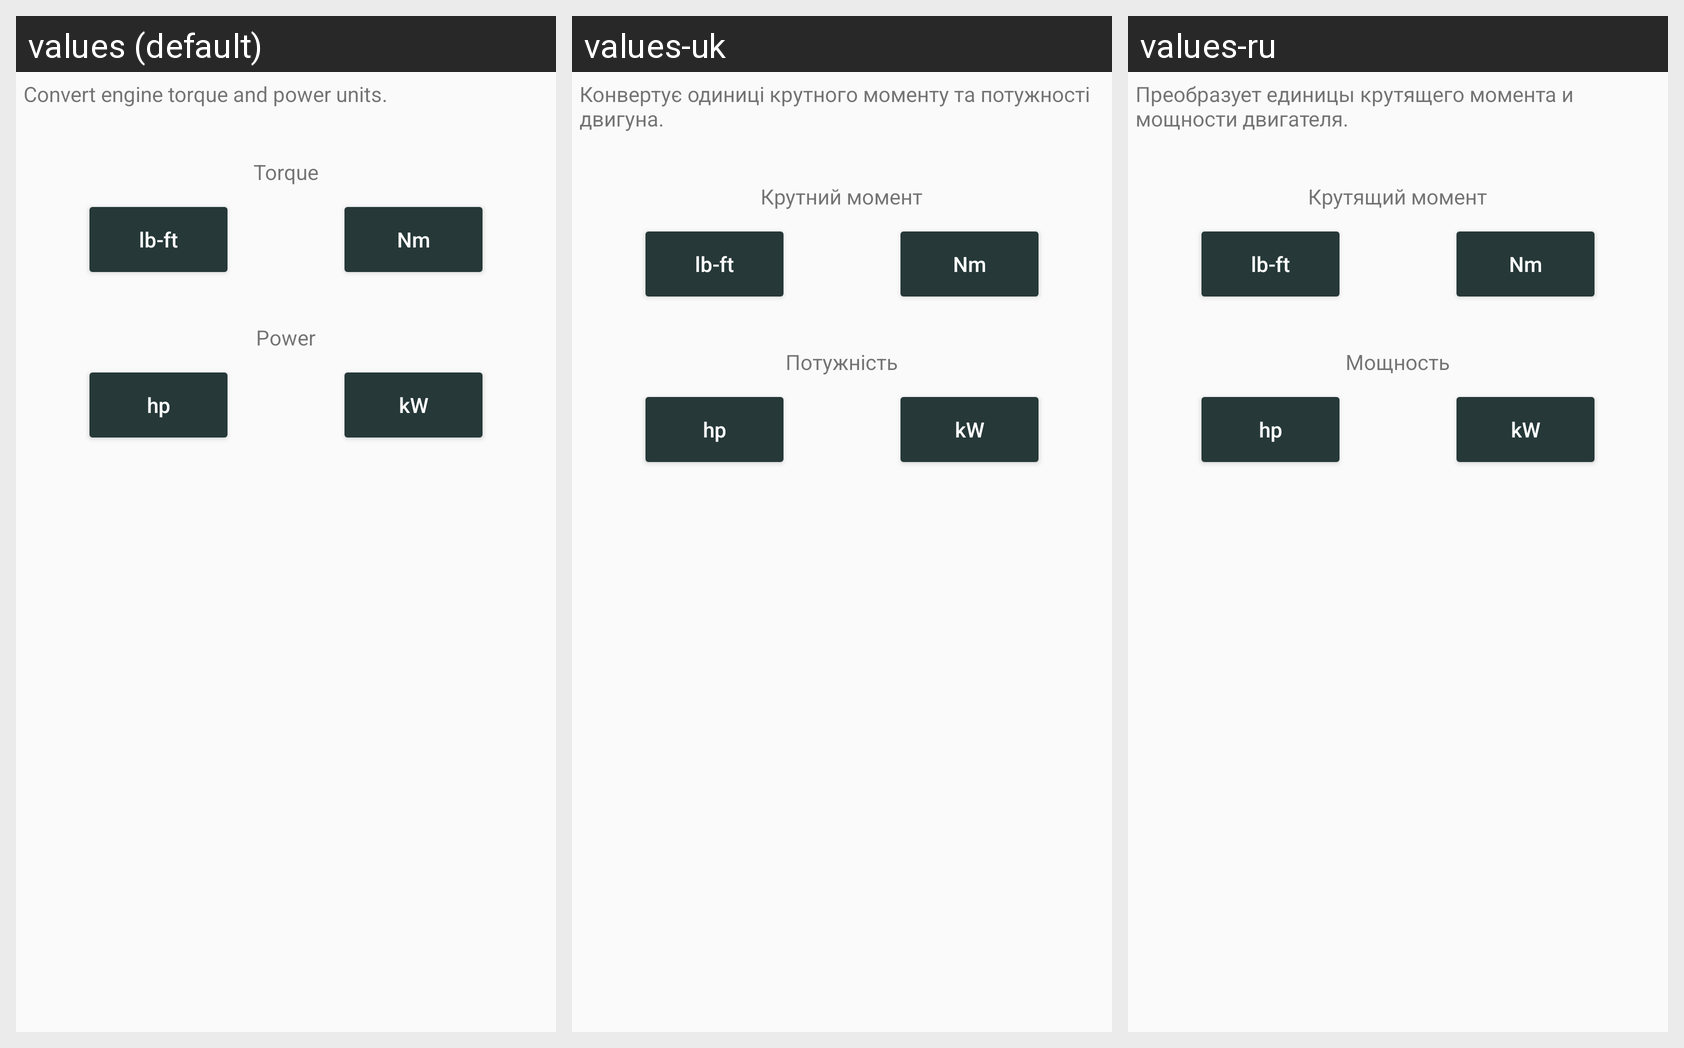

The Android screen above is rendered under several locales of the same app. Produce the string resources it draws, with the default and per-locale values.
Android screen res/layout/conv_engine_torque_power.xml rendered under 3 locales, left to right: values (default), values-uk, values-ru. Device: Nexus 5 (rendered at 1080×1920; each locale shown at half size, 540×960, under a caption strip naming it); theme AppTheme.
Strings drawn on this screen, with the default value and each locale's value (text and hints the layout hard-codes, and strings that could not be matched under every locale, appear in the picture but are not listed):

engine_description
  values: Convert engine torque and power units.
  values-uk: Конвертує одиниці крутного моменту та потужності двигуна.
  values-ru: Преобразует единицы крутящего момента и мощности двигателя.

engine_description_torque
  values: Torque
  values-uk: Крутний момент
  values-ru: Крутящий момент

engine_description_power
  values: Power
  values-uk: Потужність
  values-ru: Мощность
